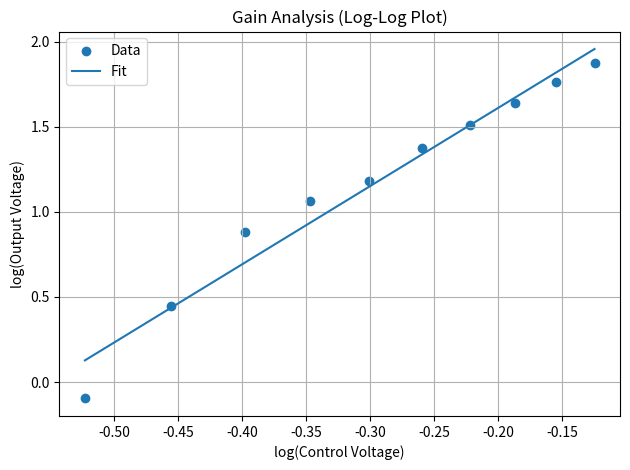
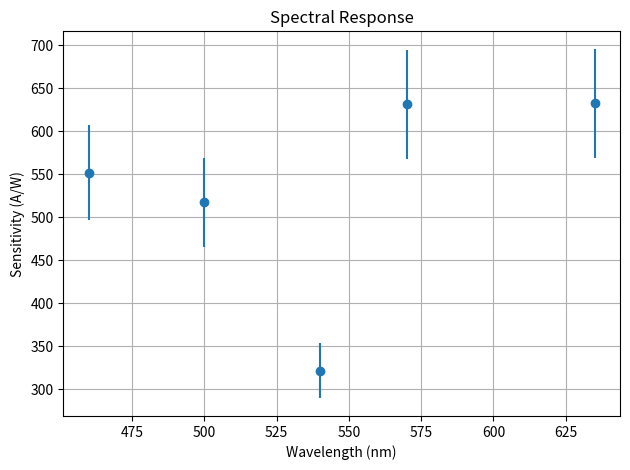
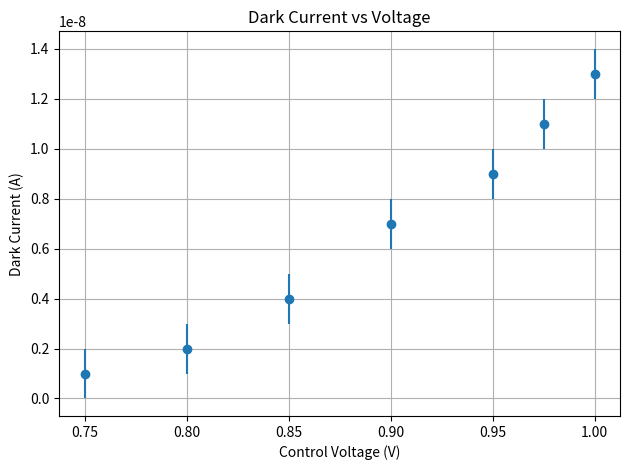

These charts were generated, in order, by the following Python code:
import numpy as np
import matplotlib.pyplot as plt
import os

# ==========================================================
# CREATE OUTPUT DIRECTORY
# ==========================================================
output_dir = "PMT_results"
os.makedirs(output_dir, exist_ok=True)

# ==========================================================
# USER INPUT (REPLACE WITH YOUR DATA)
# ==========================================================

# ----------- GAIN DATA -----------
control_voltage = np.array([0.30,0.35,0.40,0.45,0.50,0.55,0.60,0.65,0.70,0.75])
output_voltage = np.array([0.8,2.80,7.60,11.6,15.2,23.6,32.4,43.6,58.0,74.8])

# ----------- SPECTRAL RESPONSE DATA -----------
wavelength = np.array([460, 500,540,570,635])
V_out_spec = np.array([10.6,10.2,6.24,12.0,12.4])
P_in = (1e-6) * np.array([0.0192,0.0197,0.0194,0.0190,0.0196])

# ----------- DARK CURRENT DATA -----------
control_voltage_dark = np.array([0.750,0.800,0.850,0.900,0.950,0.975,1.000])
V_dark = np.array([0.001,0.002,0.004,0.007,0.009,0.011,0.013])

# ----------- CONSTANTS -----------
R = 1e6
delta_V = 0.001
delta_P_fraction = 0.1

# ==========================================================
# 1. GAIN ANALYSIS
# ==========================================================

log_V = np.log10(control_voltage)
log_G = np.log10(output_voltage)

slope, intercept = np.polyfit(log_V, log_G, 1)

# Error in slope
y_fit = slope * log_V + intercept
residuals = log_G - y_fit
N = len(log_V)

sigma_y2 = np.sum(residuals**2) / (N - 2)
sigma_m = np.sqrt(sigma_y2 / np.sum((log_V - np.mean(log_V))**2))

print("\n===== GAIN ANALYSIS =====")
print("Slope (alpha * n) =", slope)
print("Error in slope =", sigma_m)

# Plot
plt.figure()
plt.scatter(log_V, log_G, label='Data')
plt.plot(log_V, y_fit, label='Fit')
plt.xlabel('log(Control Voltage)')
plt.ylabel('log(Output Voltage)')
plt.title('Gain Analysis (Log-Log Plot)')
plt.legend()
plt.grid()
plt.tight_layout()

# Save
plt.savefig(f"{output_dir}/gain_plot.pdf", dpi=300)
plt.show()

# ==========================================================
# 2. SPECTRAL RESPONSE
# ==========================================================

I_out = V_out_spec / R
sensitivity = I_out / P_in

delta_P = delta_P_fraction * P_in

rel_I = delta_V / V_out_spec
rel_P = delta_P / P_in

rel_S = rel_I + rel_P
delta_S = sensitivity * rel_S

print("\n===== SPECTRAL RESPONSE =====")
print("Sensitivity =", sensitivity)
print("Error =", delta_S)

# Plot
plt.figure()
plt.errorbar(wavelength, sensitivity, yerr=delta_S, fmt='o')
plt.xlabel('Wavelength (nm)')
plt.ylabel('Sensitivity (A/W)')
plt.title('Spectral Response')
plt.grid()
plt.tight_layout()

# Save
plt.savefig(f"{output_dir}/spectral_response.pdf", dpi=300)
plt.show()

# ==========================================================
# 3. DARK CURRENT
# ==========================================================

I_dark = V_dark / R
delta_I_dark = delta_V / R

print("\n===== DARK CURRENT =====")
print("Dark current =", I_dark)
print("Error =", delta_I_dark)

# Plot
plt.figure()
plt.errorbar(control_voltage_dark, I_dark, yerr=delta_I_dark, fmt='o')
plt.xlabel('Control Voltage (V)')
plt.ylabel('Dark Current (A)')
plt.title('Dark Current vs Voltage')
plt.grid()
plt.tight_layout()

# Save
plt.savefig(f"{output_dir}/dark_current.pdf", dpi=300)
plt.show()
